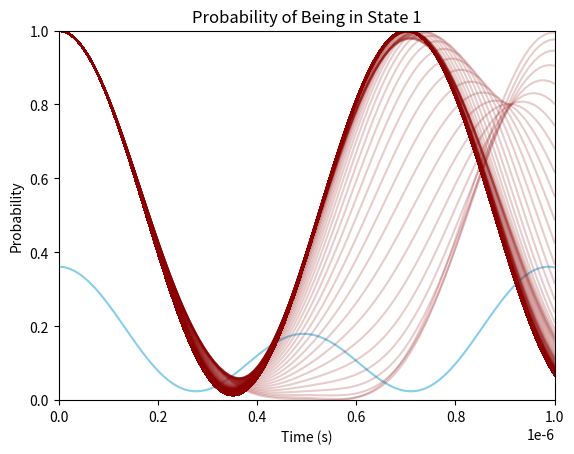

The matplotlib source for this figure:
#Solves the time independent Schrodinger equation for system with a given Hamiltonian and initial state. It calculates the time evolution of the state and plots the probability of being in the first state as a function of time.

### LIBRARIES ###

import numpy as np
from scipy import constants
import matplotlib.pyplot as plt


### CONSTANTS ###

hbar = constants.hbar

### INPUTS ###

ohm = 2 * np.pi * 10**6         #rabi frequency

delta = 10**6                   #detuning

phase = 0    

voltages = 2 * np.pi * np.linspace(0, 100e6, 1000)      

time = np.linspace(0, 1e-6, 100) #time array

psi_0 = np.array([1, 0, 0, 0], dtype=complex) #initial state


def main():

    P = {} #dict to store probabilities for each voltage

    for v in voltages:

        p = [] #list to store probabilities for each time step

        R, R_dagger, E1, E2, E3, E4 = eigen(v) #get eigenvectors and eigenvalues

        for t in time:

            D = np.array([  [np.exp(-1j*E1*t/hbar), 0, 0, 0],
                            [0, np.exp(-1j*E2*t/hbar), 0, 0],
                            [0, 0, np.exp(-1j*E3*t/hbar), 0],
                            [0, 0, 0, np.exp(-1j*E4*t/hbar)]    ]) #diagonal matrix of time evolution
            
            psi_t = np.dot(R, np.dot(D, np.dot(R_dagger, psi_0))) #time evolution of the state

            c1 = psi_t[0] #coefficient of state 1

            p.append(np.abs(c1)**2) #append probability to list

        P[v] = p #append list to dictionary

    #Now we have a dictionary with keys as voltages and values as lists of probabilities. 
    #We can now plot the probabilities for each voltage.

    give_plot(P, title='Probability of Being in State 1')


def eigen(V):

    H = hbar/2 * np.array([ [2*delta, ohm*np.exp(-1j*phase), ohm*np.exp(-1j*phase), 0], 
                            [ohm*np.exp(1j*phase), 0, 0, ohm*np.exp(-1j*phase)], 
                            [ohm*np.exp(1j*phase), 0, 0, ohm*np.exp(-1j*phase)], 
                            [0, ohm*np.exp(1j*phase), ohm*np.exp(1j*phase), -2*delta+2*V]]) #Hamiltonian

    eigenvalues, eigenvectors = np.linalg.eig(H) #eigenvalues and eigenvectors of the Hamiltonian

    E1, E2, E3, E4 = eigenvalues #assigning eigenvalues to variables

    R = eigenvectors #eigenvector matrix

    R_dagger = np.conjugate(R.T) #conjugate transpose of the eigenvector matrix

    return R, R_dagger, E1, E2, E3, E4

def give_plot(P, title):

    plot, ax = plt.subplots() #create plot

    for v in P.keys():

        if v == 0:
            ax.plot(time, P[v], color='skyblue') 

        else:
            ax.plot(time, P[v], color='darkred', alpha=0.2)



    ax.set_xlabel('Time (s)')
    ax.set_ylabel('Probability')
    ax.set_title(title)

    ax.set_ylim(0, 1) #set y limits
    ax.set_xlim(0, 1e-6) #set x limits



    plt.show()

if __name__ == "__main__":
    main()
